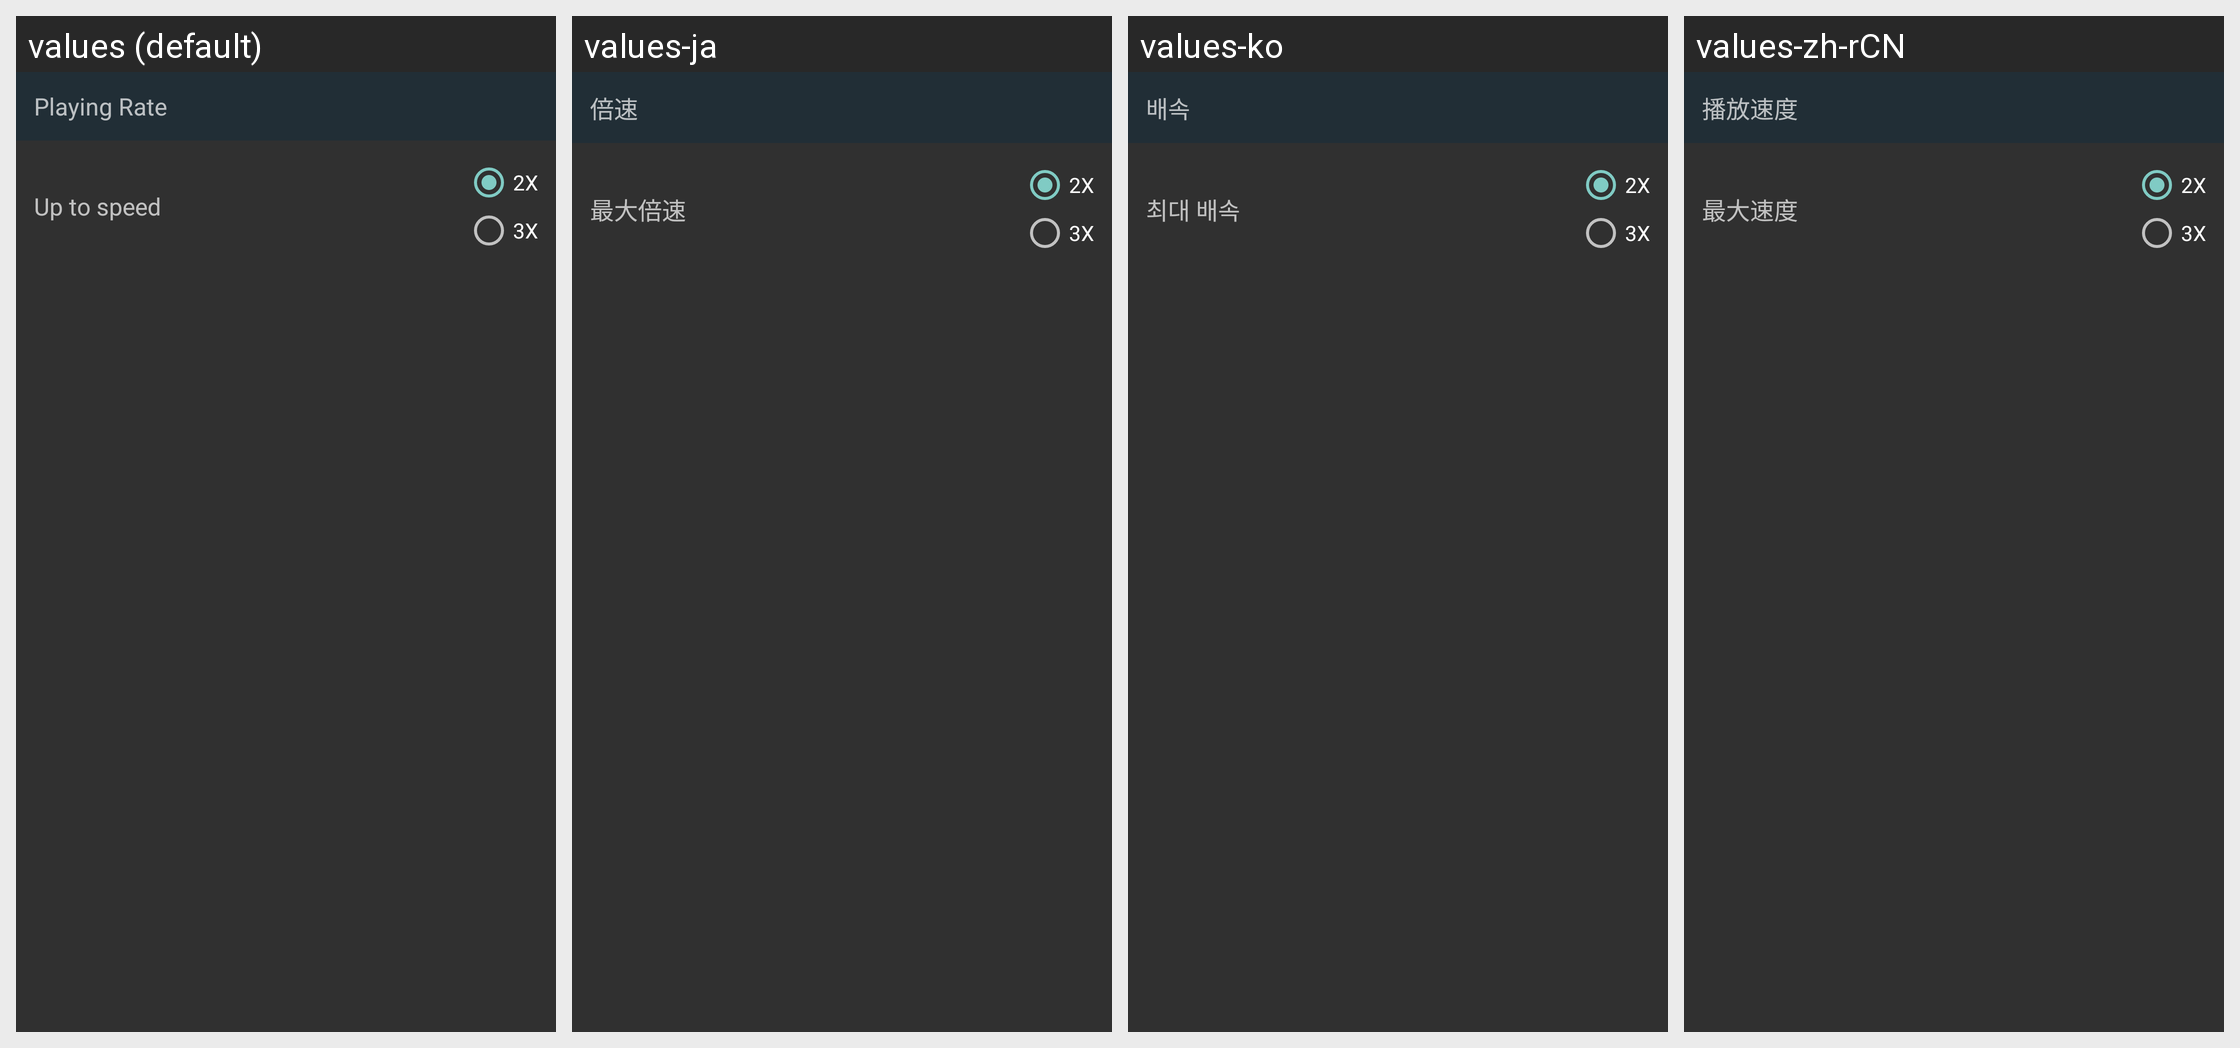

Strings drawn on this Android screen and how each of the app's shown locales translates them:
Android screen res/layout/play_rate_preference.xml rendered under 4 locales, left to right: values (default), values-ja, values-ko, values-zh-rCN. Device: Nexus 5 (rendered at 1080×1920; each locale shown at half size, 540×960, under a caption strip naming it); theme AppTheme.
Strings drawn on this screen, with the default value and each locale's value (text and hints the layout hard-codes, and strings that could not be matched under every locale, appear in the picture but are not listed):

play_rate
  values: Playing Rate
  values-ja: 倍速
  values-ko: 배속
  values-zh-rCN: 播放速度

max_rate
  values: Up to speed
  values-ja: 最大倍速
  values-ko: 최대 배속
  values-zh-rCN: 最大速度

rate_2
  values: 2X
  values-ja: 2X
  values-ko: 2X
  values-zh-rCN: 2X

rate_3
  values: 3X
  values-ja: 3X
  values-ko: 3X
  values-zh-rCN: 3X
